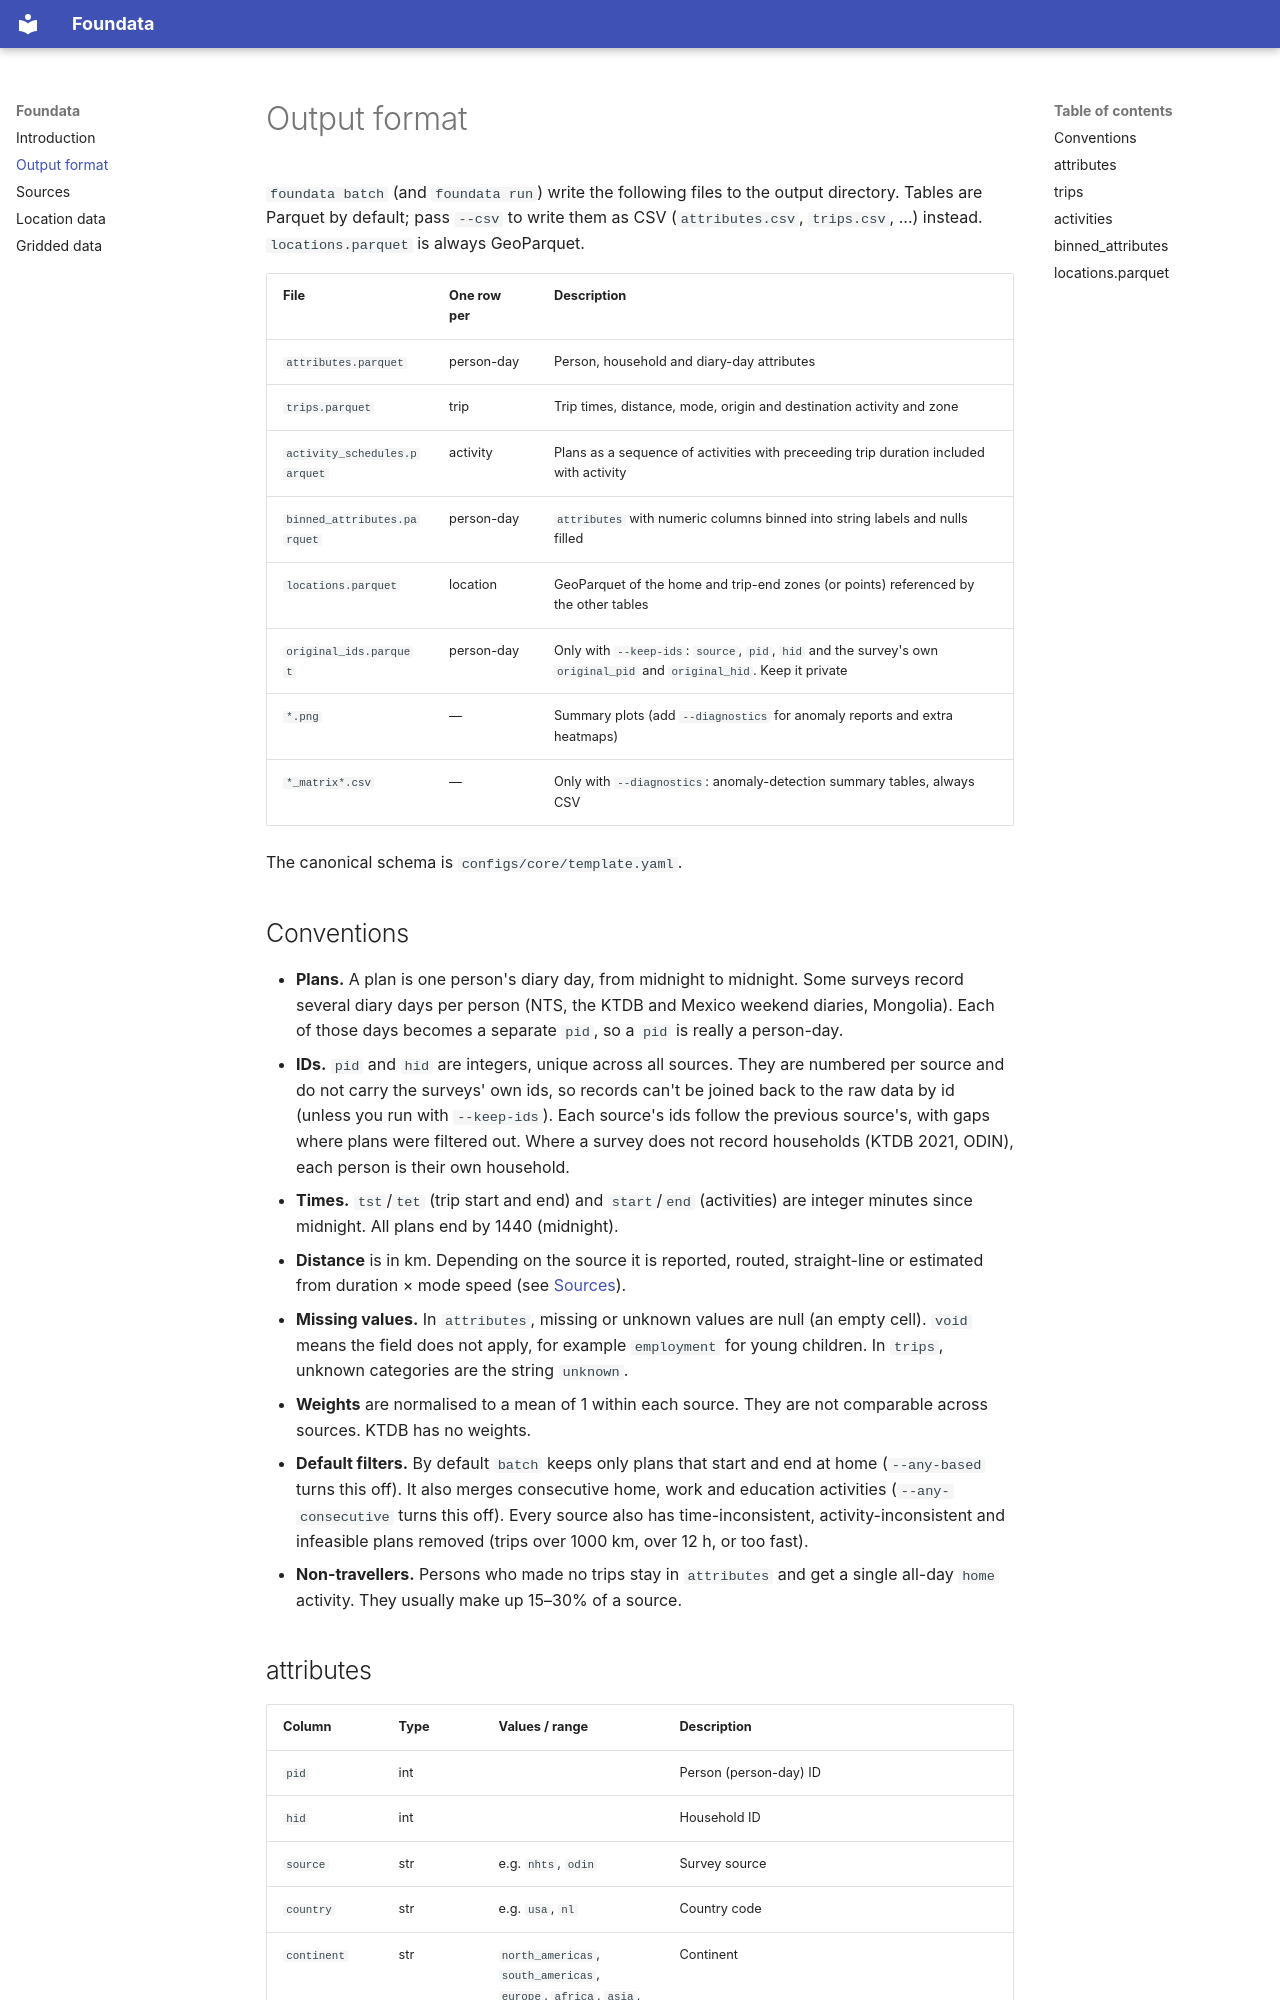

repository: fredshone/foundata · page: format/index.html · generator: mkdocs

# Output format

`foundata batch` (and `foundata run`) write the following files to the output
directory. Tables are Parquet by default; pass `--csv` to write them as CSV
(`attributes.csv`, `trips.csv`, ...) instead. `locations.parquet` is always
GeoParquet.

| File | One row per | Description |
|---|---|---|
| `attributes.parquet` | person-day | Person, household and diary-day attributes |
| `trips.parquet` | trip | Trip times, distance, mode, origin and destination activity and zone |
| `activity_schedules.parquet` | activity | Plans as a sequence of activities with preceeding trip duration included with activity |
| `binned_attributes.parquet` | person-day | `attributes` with numeric columns binned into string labels and nulls filled |
| `locations.parquet` | location | GeoParquet of the home and trip-end zones (or points) referenced by the other tables |
| `original_ids.parquet` | person-day | Only with `--keep-ids`: `source`, `pid`, `hid` and the survey's own `original_pid` and `original_hid`. Keep it private |
| `*.png` | — | Summary plots (add `--diagnostics` for anomaly reports and extra heatmaps) |
| `*_matrix*.csv` | — | Only with `--diagnostics`: anomaly-detection summary tables, always CSV |

The canonical schema is `configs/core/template.yaml`.
